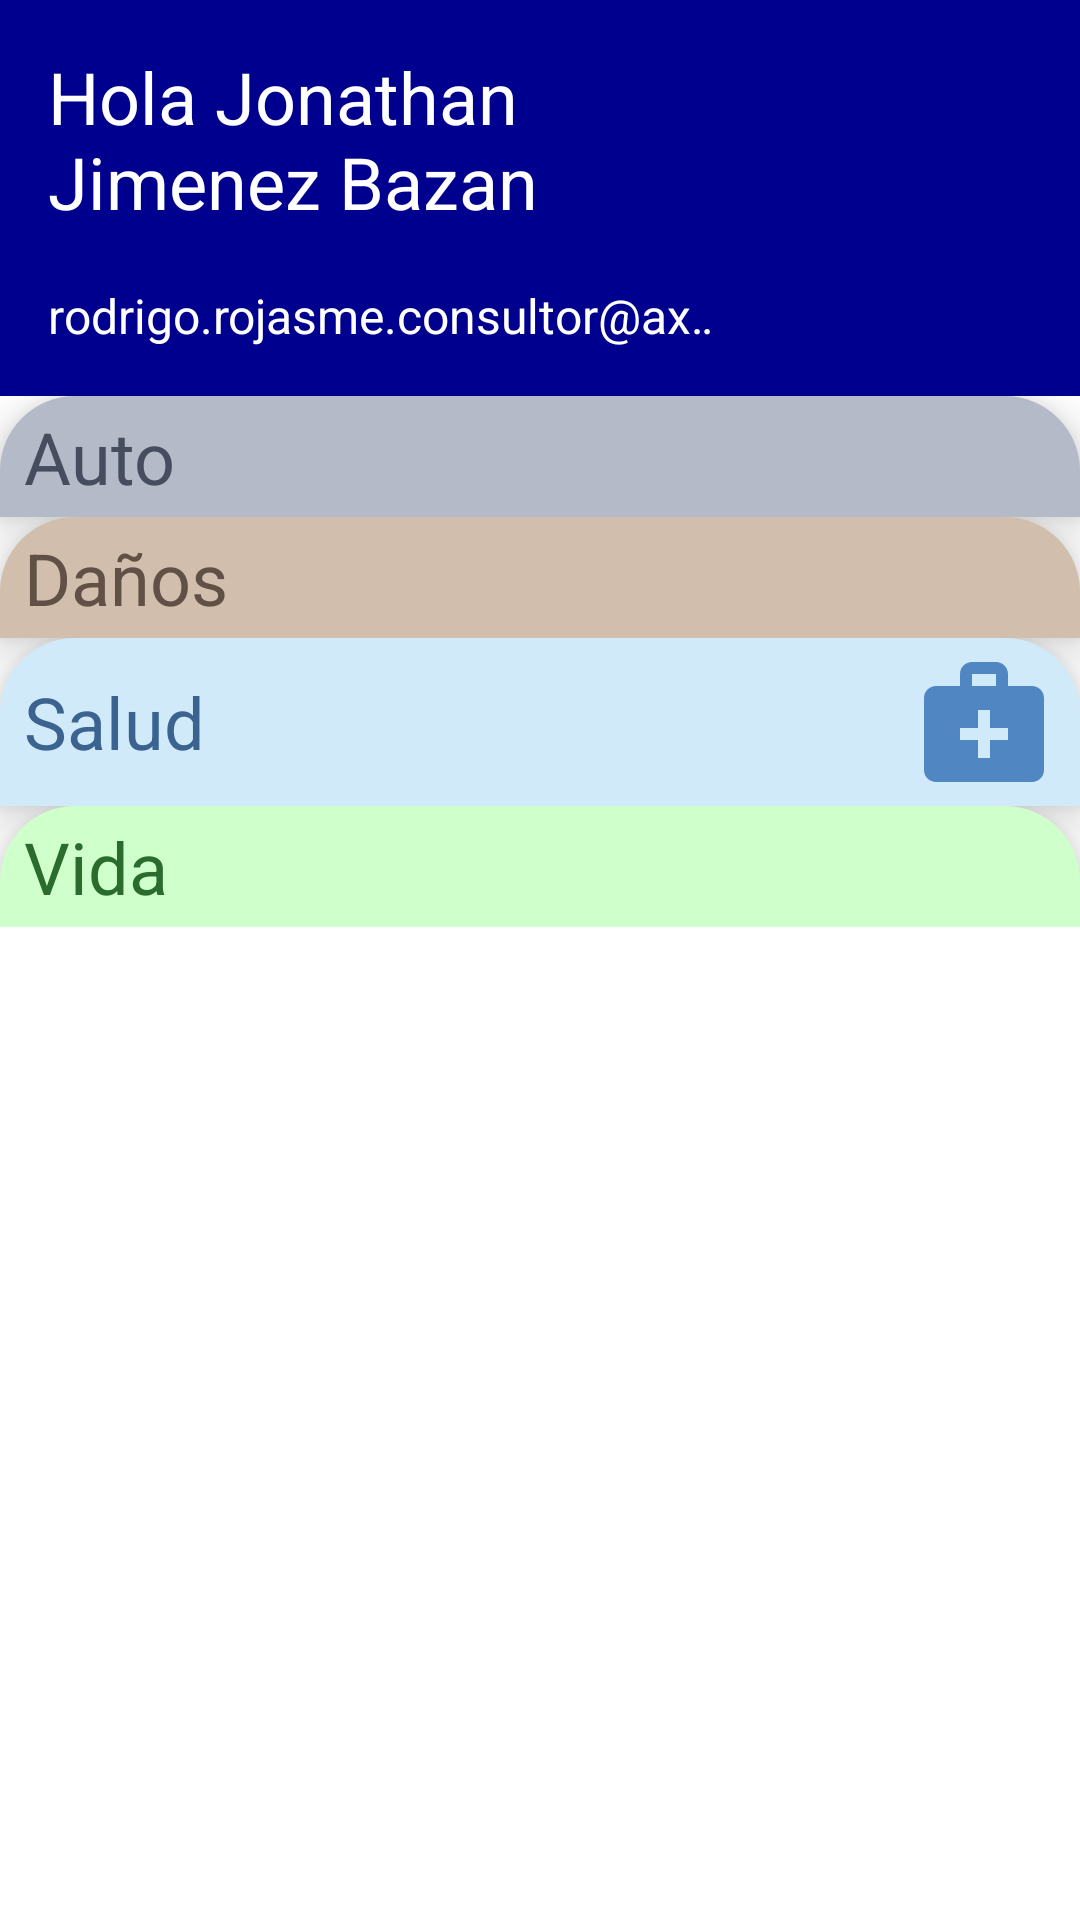

Produce the Android XML layout that renders to this screen, including the resource entries it uses.
<!-- AndroidManifest.xml: application theme Theme.Insurancepolicylist -->
<!-- res/layout/fragment_policy_list.xml -->
<?xml version="1.0" encoding="utf-8"?>
<FrameLayout xmlns:android="http://schemas.android.com/apk/res/android"
    xmlns:app="http://schemas.android.com/apk/res-auto"
    xmlns:tools="http://schemas.android.com/tools"
    android:layout_width="match_parent"
    android:layout_height="match_parent"
    tools:context=".ui.fragment.PolicyListFragment">

    <androidx.constraintlayout.widget.ConstraintLayout
        android:layout_width="match_parent"
        android:layout_height="match_parent">

        <androidx.constraintlayout.widget.ConstraintLayout
            android:id="@+id/clHeader"
            android:layout_width="match_parent"
            android:layout_height="wrap_content"
            android:background="@color/blue_500"
            android:padding="@dimen/m_space"
            app:layout_constraintEnd_toEndOf="parent"
            app:layout_constraintStart_toStartOf="parent"
            app:layout_constraintTop_toTopOf="parent">

            <TextView
                android:id="@+id/tvUserName"
                android:layout_width="0dp"
                android:layout_height="wrap_content"
                android:ellipsize="marquee"
                android:maxLines="2"
                android:text="Hola Jonathan Jimenez Bazan"
                android:textColor="@color/white"
                android:textSize="24sp"
                app:layout_constraintEnd_toStartOf="@id/ivAvatar"
                app:layout_constraintStart_toStartOf="parent"
                app:layout_constraintTop_toTopOf="parent" />

            <TextView
                android:id="@+id/tvUserEmail"
                android:layout_width="0dp"
                android:layout_height="wrap_content"
                android:ellipsize="marquee"
                android:maxLines="1"
                android:text="rodrigo.rojasme.consultor@axa.com.mx"
                android:textColor="@color/white"
                android:textSize="16sp"
                app:layout_constraintBottom_toBottomOf="parent"
                app:layout_constraintEnd_toStartOf="@+id/ivAvatar"
                app:layout_constraintStart_toStartOf="parent" />

            <ImageView
                android:id="@+id/ivAvatar"
                android:layout_width="100dp"
                android:layout_height="100dp"
                android:scaleType="centerCrop"
                app:layout_constraintBottom_toBottomOf="parent"
                app:layout_constraintEnd_toEndOf="parent"
                app:layout_constraintTop_toTopOf="parent" />

        </androidx.constraintlayout.widget.ConstraintLayout>

        <androidx.constraintlayout.widget.ConstraintLayout
            android:id="@+id/clEmpty"
            android:layout_width="match_parent"
            android:layout_height="0dp"
            android:visibility="gone"
            app:layout_constraintBottom_toBottomOf="parent"
            app:layout_constraintEnd_toEndOf="parent"
            app:layout_constraintStart_toStartOf="parent"
            app:layout_constraintTop_toBottomOf="@id/clHeader">

            <TextView
                android:layout_width="wrap_content"
                android:layout_height="wrap_content"
                android:text="@string/empty_result"
                android:textSize="16sp"
                app:layout_constraintBottom_toBottomOf="parent"
                app:layout_constraintEnd_toEndOf="parent"
                app:layout_constraintStart_toStartOf="parent"
                app:layout_constraintTop_toTopOf="parent" />

        </androidx.constraintlayout.widget.ConstraintLayout>

        <androidx.core.widget.NestedScrollView
            android:id="@+id/nsvPolicy"
            android:layout_width="match_parent"
            android:layout_height="0dp"
            app:layout_constraintBottom_toBottomOf="parent"
            app:layout_constraintEnd_toEndOf="parent"
            app:layout_constraintStart_toStartOf="parent"
            app:layout_constraintTop_toBottomOf="@id/clHeader">

            <LinearLayout
                android:layout_width="match_parent"
                android:layout_height="wrap_content"
                android:orientation="vertical">

                <TextView
                    android:id="@+id/tvAuto"
                    android:layout_width="match_parent"
                    android:layout_height="wrap_content"
                    android:background="@drawable/background_auto"
                    android:elevation="@dimen/s_space"
                    android:gravity="center_vertical"
                    android:paddingHorizontal="@dimen/s_space"
                    android:paddingVertical="@dimen/es_space"
                    android:text="@string/auto"
                    android:textColor="@color/auto_text_color"
                    android:textSize="24sp"
                    app:drawableEndCompat="@drawable/ic_car"
                    app:drawableTint="@color/auto_complement" />

                <androidx.recyclerview.widget.RecyclerView
                    android:id="@+id/rvAuto"
                    android:layout_width="match_parent"
                    android:layout_height="wrap_content" />

                <TextView
                    android:id="@+id/tvDamage"
                    android:layout_width="match_parent"
                    android:layout_height="wrap_content"
                    android:background="@drawable/background_damage"
                    android:elevation="@dimen/s_space"
                    android:gravity="center_vertical"
                    android:paddingHorizontal="@dimen/s_space"
                    android:paddingVertical="@dimen/es_space"
                    android:text="@string/damage"
                    android:textColor="@color/damage_text_color"
                    android:textSize="24sp"
                    app:drawableEndCompat="@drawable/ic_damage"
                    app:drawableTint="@color/damage_complement" />

                <androidx.recyclerview.widget.RecyclerView
                    android:id="@+id/rvDamage"
                    android:layout_width="match_parent"
                    android:layout_height="wrap_content" />

                <TextView
                    android:id="@+id/tvHealth"
                    android:layout_width="match_parent"
                    android:layout_height="wrap_content"
                    android:background="@drawable/background_health"
                    android:elevation="@dimen/s_space"
                    android:gravity="center_vertical"
                    android:paddingHorizontal="@dimen/s_space"
                    android:paddingVertical="@dimen/es_space"
                    android:text="@string/health"
                    android:textColor="@color/health_text_color"
                    android:textSize="24sp"
                    app:drawableEndCompat="@drawable/ic_health"
                    app:drawableTint="@color/health_complement" />

                <androidx.recyclerview.widget.RecyclerView
                    android:id="@+id/rvHealth"
                    android:layout_width="match_parent"
                    android:layout_height="wrap_content" />

                <TextView
                    android:id="@+id/tvLife"
                    android:layout_width="match_parent"
                    android:layout_height="wrap_content"
                    android:background="@drawable/background_life"
                    android:elevation="@dimen/s_space"
                    android:gravity="center_vertical"
                    android:paddingHorizontal="@dimen/s_space"
                    android:paddingVertical="@dimen/es_space"
                    android:text="@string/life"
                    android:textColor="@color/life_text_color"
                    android:textSize="24sp"
                    app:drawableEndCompat="@drawable/ic_life"
                    app:drawableTint="@color/life_complement" />

                <androidx.recyclerview.widget.RecyclerView
                    android:id="@+id/rvLife"
                    android:layout_width="match_parent"
                    android:layout_height="wrap_content" />
            </LinearLayout>

        </androidx.core.widget.NestedScrollView>

    </androidx.constraintlayout.widget.ConstraintLayout>

</FrameLayout>
<!-- resources referenced by this layout -->
<resources>
  <color name="auto_complement">#666f88</color>
  <color name="auto_text_color">#464D5E</color>
  <color name="blue_500">#FF00008F</color>
  <color name="damage_complement">#a68069</color>
  <color name="damage_text_color">#615045</color>
  <color name="health_complement">#5086c1</color>
  <color name="health_text_color">#3B638F</color>
  <color name="life_complement">#42ab49</color>
  <color name="life_text_color">#296C2E</color>
  <color name="white">#FFFFFFFF</color>
  <dimen name="es_space">4dp</dimen>
  <dimen name="m_space">16dp</dimen>
  <dimen name="s_space">8dp</dimen>
  <!-- drawable background_auto (drawable) -->
  <?xml version="1.0" encoding="utf-8"?>
  <ripple xmlns:android="http://schemas.android.com/apk/res/android"
      android:color="?android:colorControlHighlight">
  
      <item>
          <shape xmlns:android="http://schemas.android.com/apk/res/android">
              <solid android:color="@color/auto_background" />
              <corners
                  android:topLeftRadius="25dp"
                  android:topRightRadius="25dp" />
          </shape>
      </item>
  
  </ripple>
  <!-- drawable background_damage (drawable) -->
  <?xml version="1.0" encoding="utf-8"?>
  <ripple xmlns:android="http://schemas.android.com/apk/res/android"
      android:color="?android:colorControlHighlight">
  
      <item>
          <shape xmlns:android="http://schemas.android.com/apk/res/android">
              <solid android:color="@color/damage_background" />
              <corners
                  android:topLeftRadius="25dp"
                  android:topRightRadius="25dp" />
          </shape>
      </item>
  
  </ripple>
  <!-- drawable background_health (drawable) -->
  <?xml version="1.0" encoding="utf-8"?>
  <ripple xmlns:android="http://schemas.android.com/apk/res/android"
      android:color="?android:colorControlHighlight">
  
      <item>
          <shape xmlns:android="http://schemas.android.com/apk/res/android">
              <solid android:color="#d1eaf9" />
              <corners
                  android:topLeftRadius="25dp"
                  android:topRightRadius="25dp" />
          </shape>
      </item>
  
  </ripple>
  <!-- drawable background_life (drawable) -->
  <?xml version="1.0" encoding="utf-8"?>
  <ripple xmlns:android="http://schemas.android.com/apk/res/android"
      android:color="?android:colorControlHighlight">
  
      <item>
          <shape xmlns:android="http://schemas.android.com/apk/res/android">
              <solid android:color="@color/life_background" />
              <corners
                  android:topLeftRadius="25dp"
                  android:topRightRadius="25dp" />
          </shape>
      </item>
  
  </ripple>
  <!-- drawable ic_health (drawable) -->
  <vector android:height="48dp" android:tint="#000000"
      android:viewportHeight="24" android:viewportWidth="24"
      android:width="48dp" xmlns:android="http://schemas.android.com/apk/res/android">
      <path android:fillColor="@android:color/white" android:pathData="M20,6h-4V4c0,-1.1 -0.9,-2 -2,-2h-4C8.9,2 8,2.9 8,4v2H4C2.9,6 2,6.9 2,8v12c0,1.1 0.9,2 2,2h16c1.1,0 2,-0.9 2,-2V8C22,6.9 21.1,6 20,6zM10,4h4v2h-4V4zM16,15h-3v3h-2v-3H8v-2h3v-3h2v3h3V15z"/>
  </vector>
  <string name="auto">Auto</string>
  <string name="damage">Daños</string>
  <string name="empty_result">No se encontraron resultados</string>
  <string name="health">Salud</string>
  <string name="life">Vida</string>
  <color name="auto_background">#b5bac9</color>
  <color name="damage_background">#d2bead</color>
  <color name="life_background">#cfffca</color>
  <color name="blue_700">#FF00008F</color>
  <color name="sienna_200">#FFD24723</color>
  <color name="sienna_700">#FFD24723</color>
  <color name="black">#FF000000</color>
</resources>
